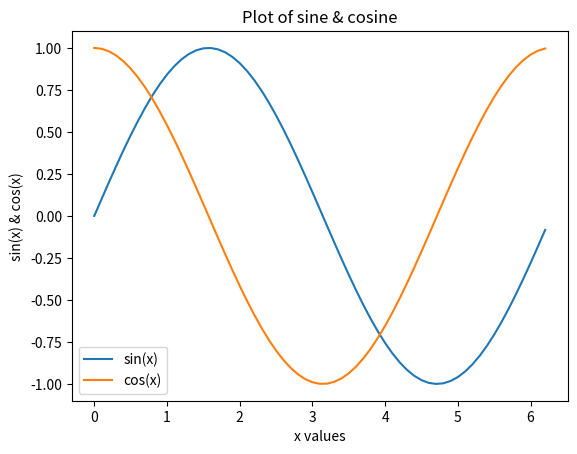

The matplotlib source for this figure:
#import required libraries
import numpy as np
import matplotlib.pyplot as plt

def func1():
    x = np.arange(0, 2*np.pi, 0.1)
    y = np.sin(x)
    z = np.cos(x)
    plt.plot(x,y,x,z)
    plt.xlabel('x values')
    plt.ylabel('sin(x) & cos(x)')
    plt.title('Plot of sine & cosine')
    plt.legend(['sin(x)', 'cos(x)'])
    plt.show()

if __name__ == "__main__":
    func1()